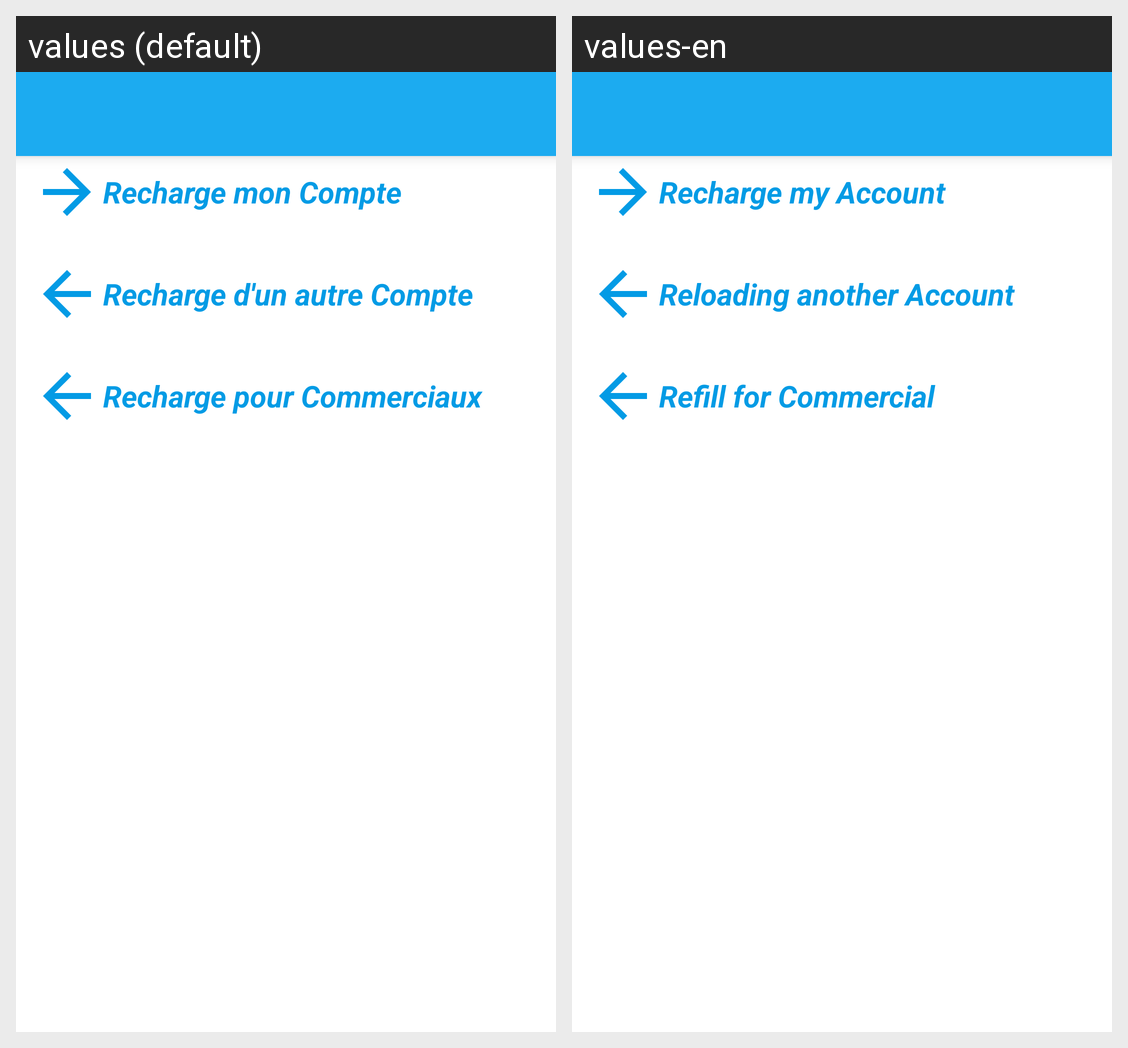

Locale-by-locale string values for the Android screen shown in this grid:
Android screen res/layout/activity_menu_recharge_compte_agent.xml rendered under 2 locales, left to right: values (default), values-en. Device: Nexus 5 (rendered at 1080×1920; each locale shown at half size, 540×960, under a caption strip naming it); theme AppTheme.
Strings drawn on this screen, with the default value and each locale's value (text and hints the layout hard-codes, and strings that could not be matched under every locale, appear in the picture but are not listed):

rechargeMaCarte
  values: Recharge mon Compte
  values-en: Recharge my Account

rechargeUneAutreCarte
  values: Recharge d'un autre Compte
  values-en: Reloading another Account

rechargeCommerciaux
  values: Recharge pour Commerciaux
  values-en: Refill for Commercial
